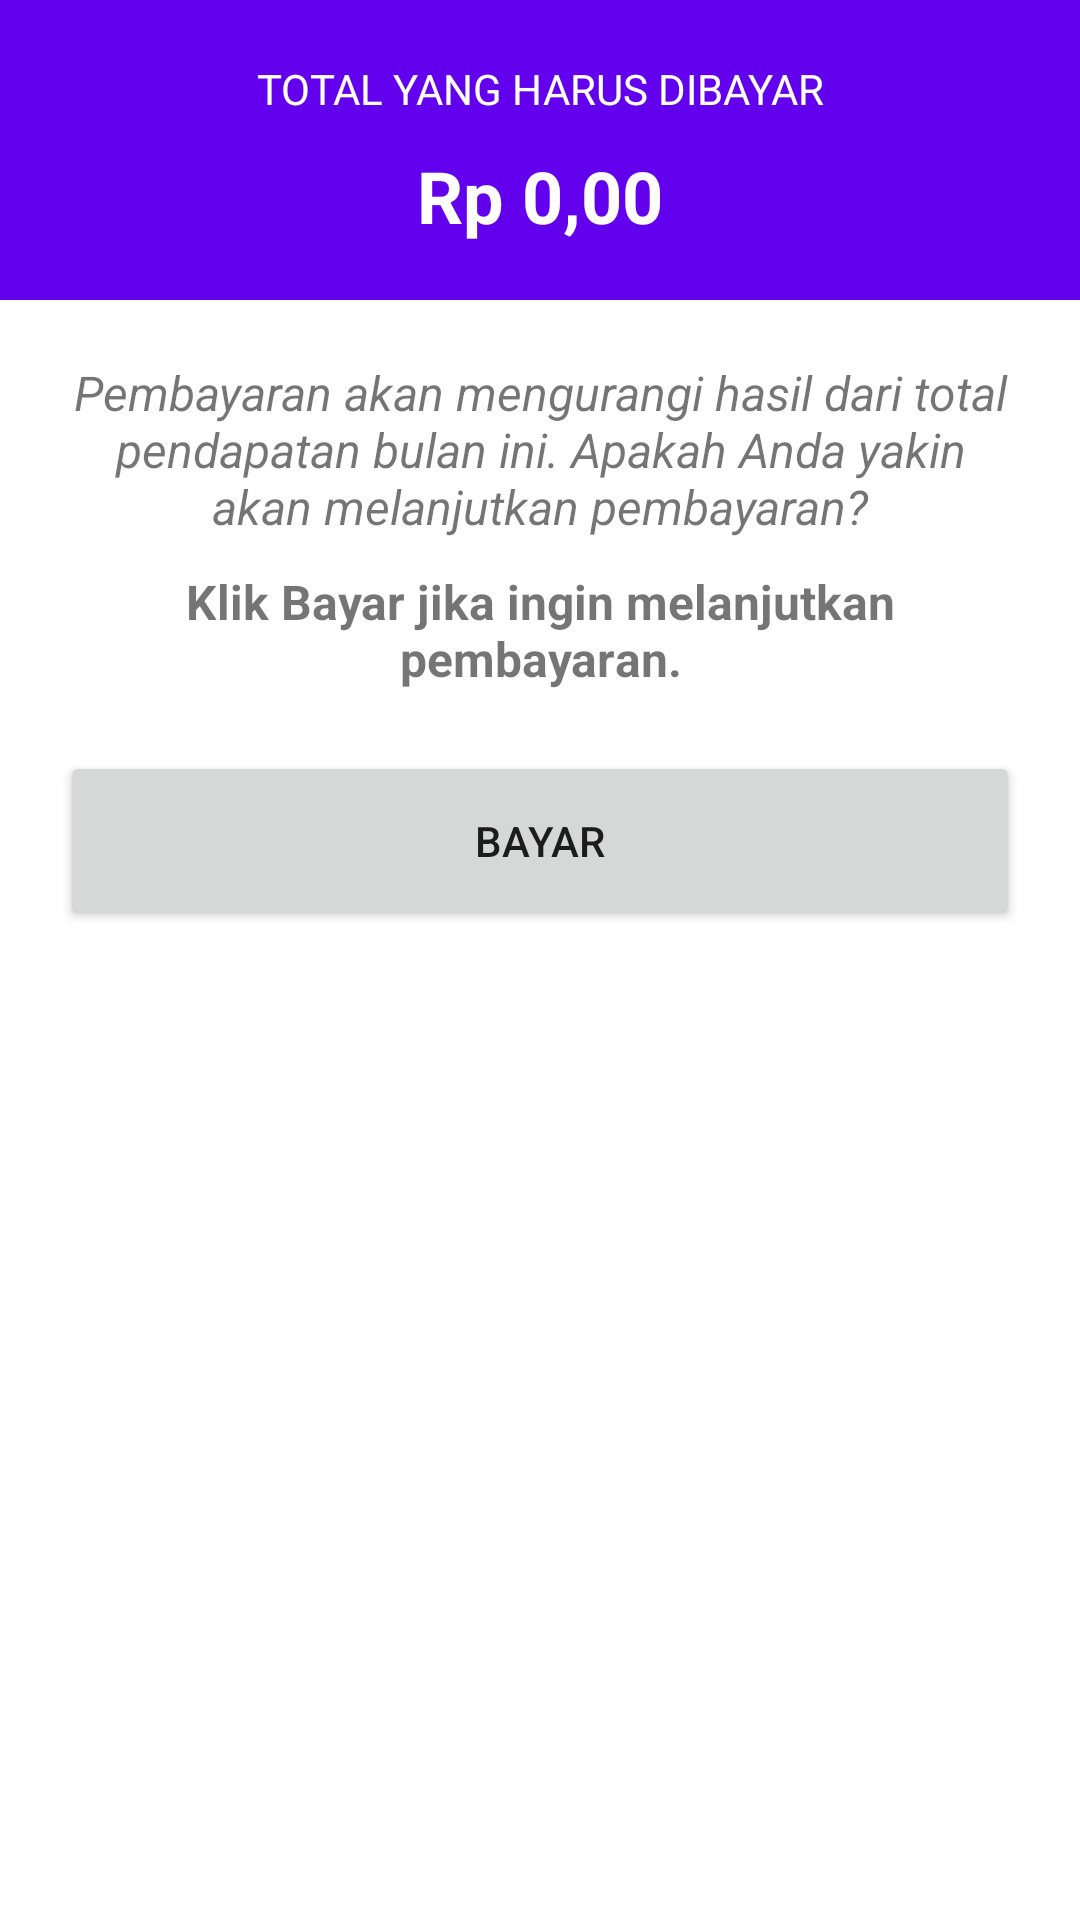

Layout XML and referenced resources for this Android screen:
<!-- AndroidManifest.xml: application theme Theme.TokoSI04 -->
<!-- res/layout/fragment_bayar_supplier.xml -->
<?xml version="1.0" encoding="utf-8"?>
<FrameLayout xmlns:android="http://schemas.android.com/apk/res/android"
    xmlns:app="http://schemas.android.com/apk/res-auto"
    xmlns:tools="http://schemas.android.com/tools"
    android:layout_width="match_parent"
    android:layout_height="match_parent"
    tools:context=".BayarSupplierFragment">

    <androidx.constraintlayout.widget.ConstraintLayout
        android:id="@+id/layoutDasar"
        android:layout_width="match_parent"
        android:layout_height="match_parent">

        <androidx.constraintlayout.widget.ConstraintLayout
            android:id="@+id/layoutAtas"
            android:layout_width="match_parent"
            android:layout_height="100dp"
            android:background="@color/design_default_color_primary"
            app:layout_constraintEnd_toEndOf="parent"
            app:layout_constraintHorizontal_bias="0.0"
            app:layout_constraintStart_toStartOf="parent"
            app:layout_constraintTop_toTopOf="parent">

            <TextView
                android:id="@+id/textView"
                android:layout_width="wrap_content"
                android:layout_height="wrap_content"
                android:layout_marginTop="20dp"
                android:text="TOTAL YANG HARUS DIBAYAR"
                android:textColor="@color/white"
                app:layout_constraintEnd_toEndOf="parent"
                app:layout_constraintStart_toStartOf="parent"
                app:layout_constraintTop_toTopOf="parent" />

            <TextView
                android:id="@+id/txtTotalTransaksiBayarSupplier"
                android:layout_width="wrap_content"
                android:layout_height="wrap_content"
                android:layout_marginTop="10dp"
                android:text="Rp 0,00"
                android:textColor="@color/white"
                android:textSize="24sp"
                android:textStyle="bold"
                app:layout_constraintEnd_toEndOf="parent"
                app:layout_constraintStart_toStartOf="parent"
                app:layout_constraintTop_toBottomOf="@+id/textView" />

        </androidx.constraintlayout.widget.ConstraintLayout>

        <androidx.constraintlayout.widget.ConstraintLayout
            android:id="@+id/layoutBawah"
            android:layout_width="match_parent"
            android:layout_height="match_parent"
            android:layout_marginTop="100dp"
            app:layout_constraintBottom_toBottomOf="parent"
            app:layout_constraintEnd_toEndOf="parent"
            app:layout_constraintHorizontal_bias="0.0"
            app:layout_constraintStart_toStartOf="parent"
            app:layout_constraintTop_toBottomOf="@+id/layoutAtas"
            app:layout_constraintVertical_bias="0.91">

            <TextView
                android:id="@+id/txtKonfirmasi"
                android:layout_width="0dp"
                android:layout_height="wrap_content"
                android:layout_marginStart="20dp"
                android:layout_marginTop="20dp"
                android:layout_marginEnd="20dp"
                android:text="Pembayaran akan mengurangi hasil dari total pendapatan bulan ini. Apakah Anda yakin akan melanjutkan pembayaran?"
                android:textAlignment="center"
                android:textSize="16sp"
                android:textStyle="italic"
                app:layout_constraintEnd_toEndOf="parent"
                app:layout_constraintStart_toStartOf="parent"
                app:layout_constraintTop_toTopOf="parent" />

            <TextView
                android:id="@+id/txtKonfirmasi1"
                android:layout_width="0dp"
                android:layout_height="wrap_content"
                android:layout_marginStart="20dp"
                android:layout_marginTop="10dp"
                android:layout_marginEnd="20dp"
                android:text="Klik Bayar jika ingin melanjutkan pembayaran."
                android:textAlignment="center"
                android:textSize="16sp"
                android:textStyle="bold"
                app:layout_constraintEnd_toEndOf="parent"
                app:layout_constraintStart_toStartOf="parent"
                app:layout_constraintTop_toBottomOf="@+id/txtKonfirmasi" />

            <Button
                android:id="@+id/btnKonfirmasiBayar"
                android:layout_width="0dp"
                android:layout_height="wrap_content"
                android:layout_marginStart="20dp"
                android:layout_marginTop="20dp"
                android:layout_marginEnd="20dp"
                android:height="60dp"
                android:text="BAYAR"
                app:layout_constraintEnd_toEndOf="parent"
                app:layout_constraintStart_toStartOf="parent"
                app:layout_constraintTop_toBottomOf="@+id/txtKonfirmasi1" />

        </androidx.constraintlayout.widget.ConstraintLayout>

    </androidx.constraintlayout.widget.ConstraintLayout>

</FrameLayout>
<!-- resources referenced by this layout -->
<resources>
  <style name="Theme.TokoSI04" parent="Theme.MaterialComponents.DayNight.DarkActionBar">
          
          <item name="colorPrimary">@color/purple_500</item>
          <item name="colorPrimaryVariant">@color/purple_700</item>
          <item name="colorOnPrimary">@color/white</item>
          
          <item name="colorSecondary">@color/teal_200</item>
          <item name="colorSecondaryVariant">@color/teal_700</item>
          <item name="colorOnSecondary">@color/black</item>
          
          <item name="android:statusBarColor">?attr/colorPrimaryVariant</item>
          
      </style>
  <!-- not gathered from this repository: default colours our renderer supplied (Android Studio template values) -->
  <color name="purple_500">#FF6200EE</color>
  <color name="purple_700">#FF3700B3</color>
  <color name="teal_200">#FF03DAC5</color>
  <color name="teal_700">#FF018786</color>
  <color name="black">#FF000000</color>
  <color name="white">#FFFFFFFF</color>
</resources>
